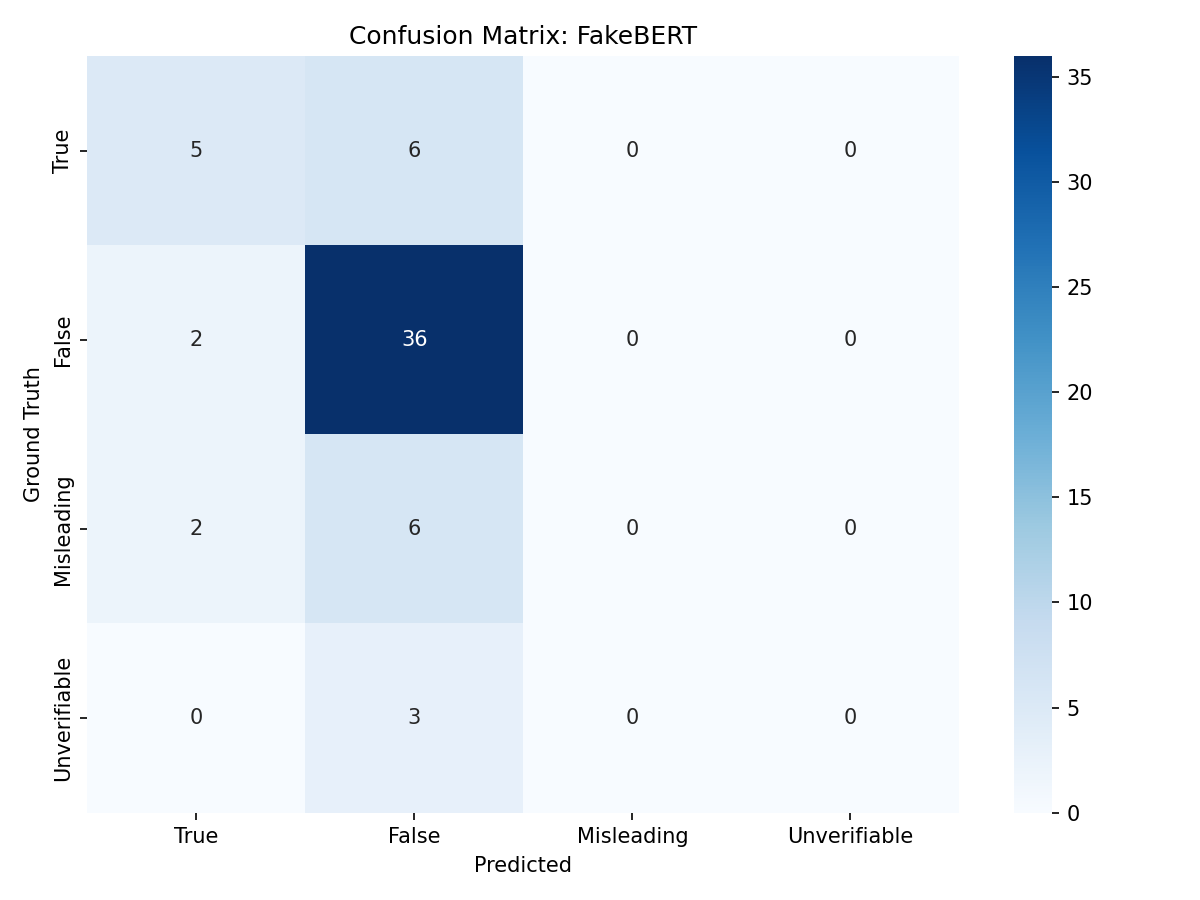

The table this chart was drawn from, first rows:
, True, False, Misleading, Unverifiable
True, 5, 6, 0, 0
False, 2, 36, 0, 0
Misleading, 2, 6, 0, 0
Unverifiable, 0, 3, 0, 0
